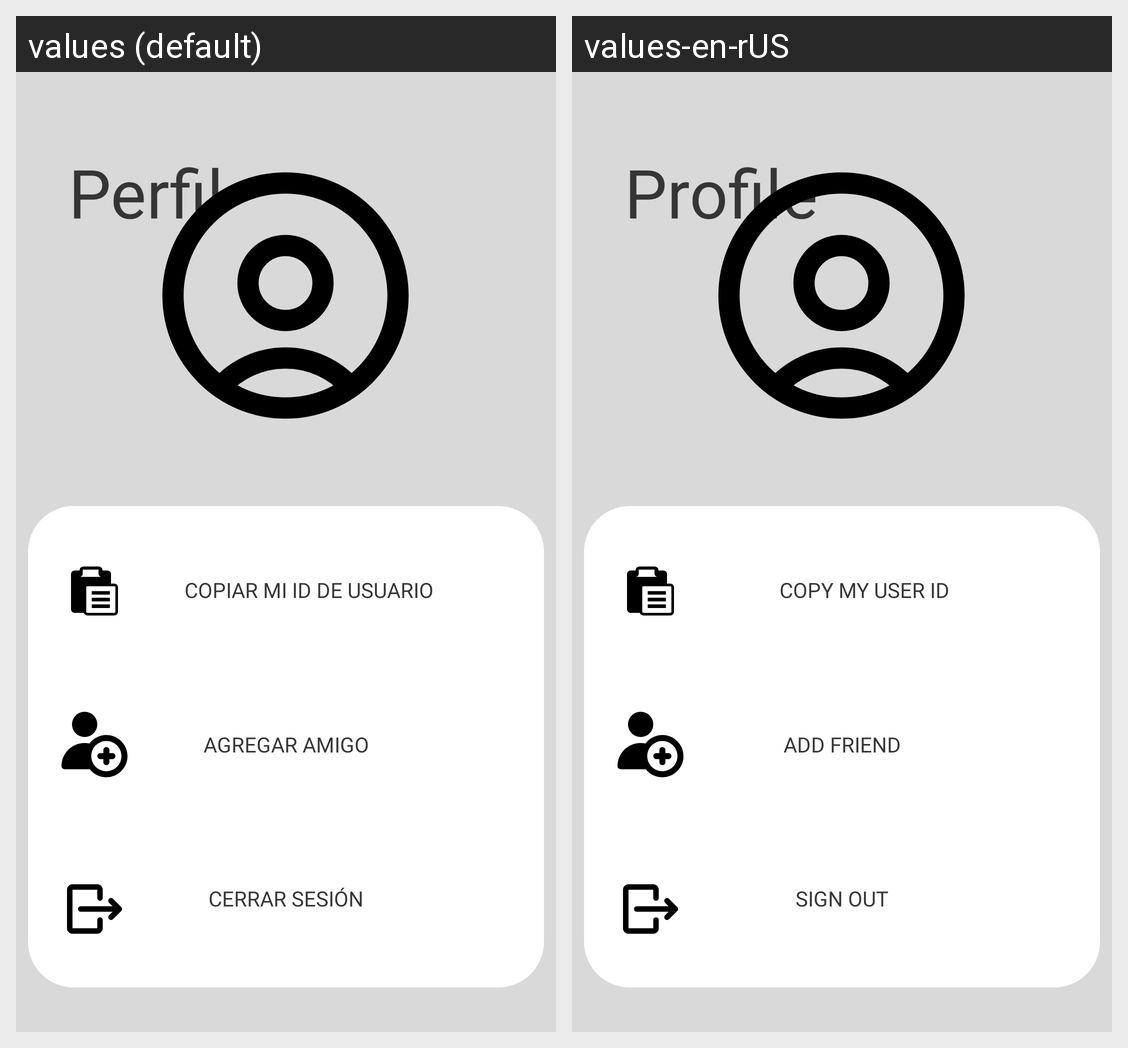

The Android screen above is rendered under two locales of the same app. Produce the string resources it draws, with the default and per-locale values.
Android screen res/layout/fragment_profile.xml rendered under 2 locales, left to right: values (default), values-en-rUS. Device: Nexus 5 (rendered at 1080×1920; each locale shown at half size, 540×960, under a caption strip naming it); theme Theme.SplitIt.
Strings drawn on this screen, with the default value and each locale's value (text and hints the layout hard-codes, and strings that could not be matched under every locale, appear in the picture but are not listed):

profile_menu_itm
  values: Perfil
  values-en-rUS: Profile

profile_btn1
  values: Copiar mi id de usuario
  values-en-rUS: Copy my user id

profile_btn2
  values: Agregar amigo
  values-en-rUS: Add Friend

signout_btn
  values: Cerrar sesión
  values-en-rUS: Sign out
